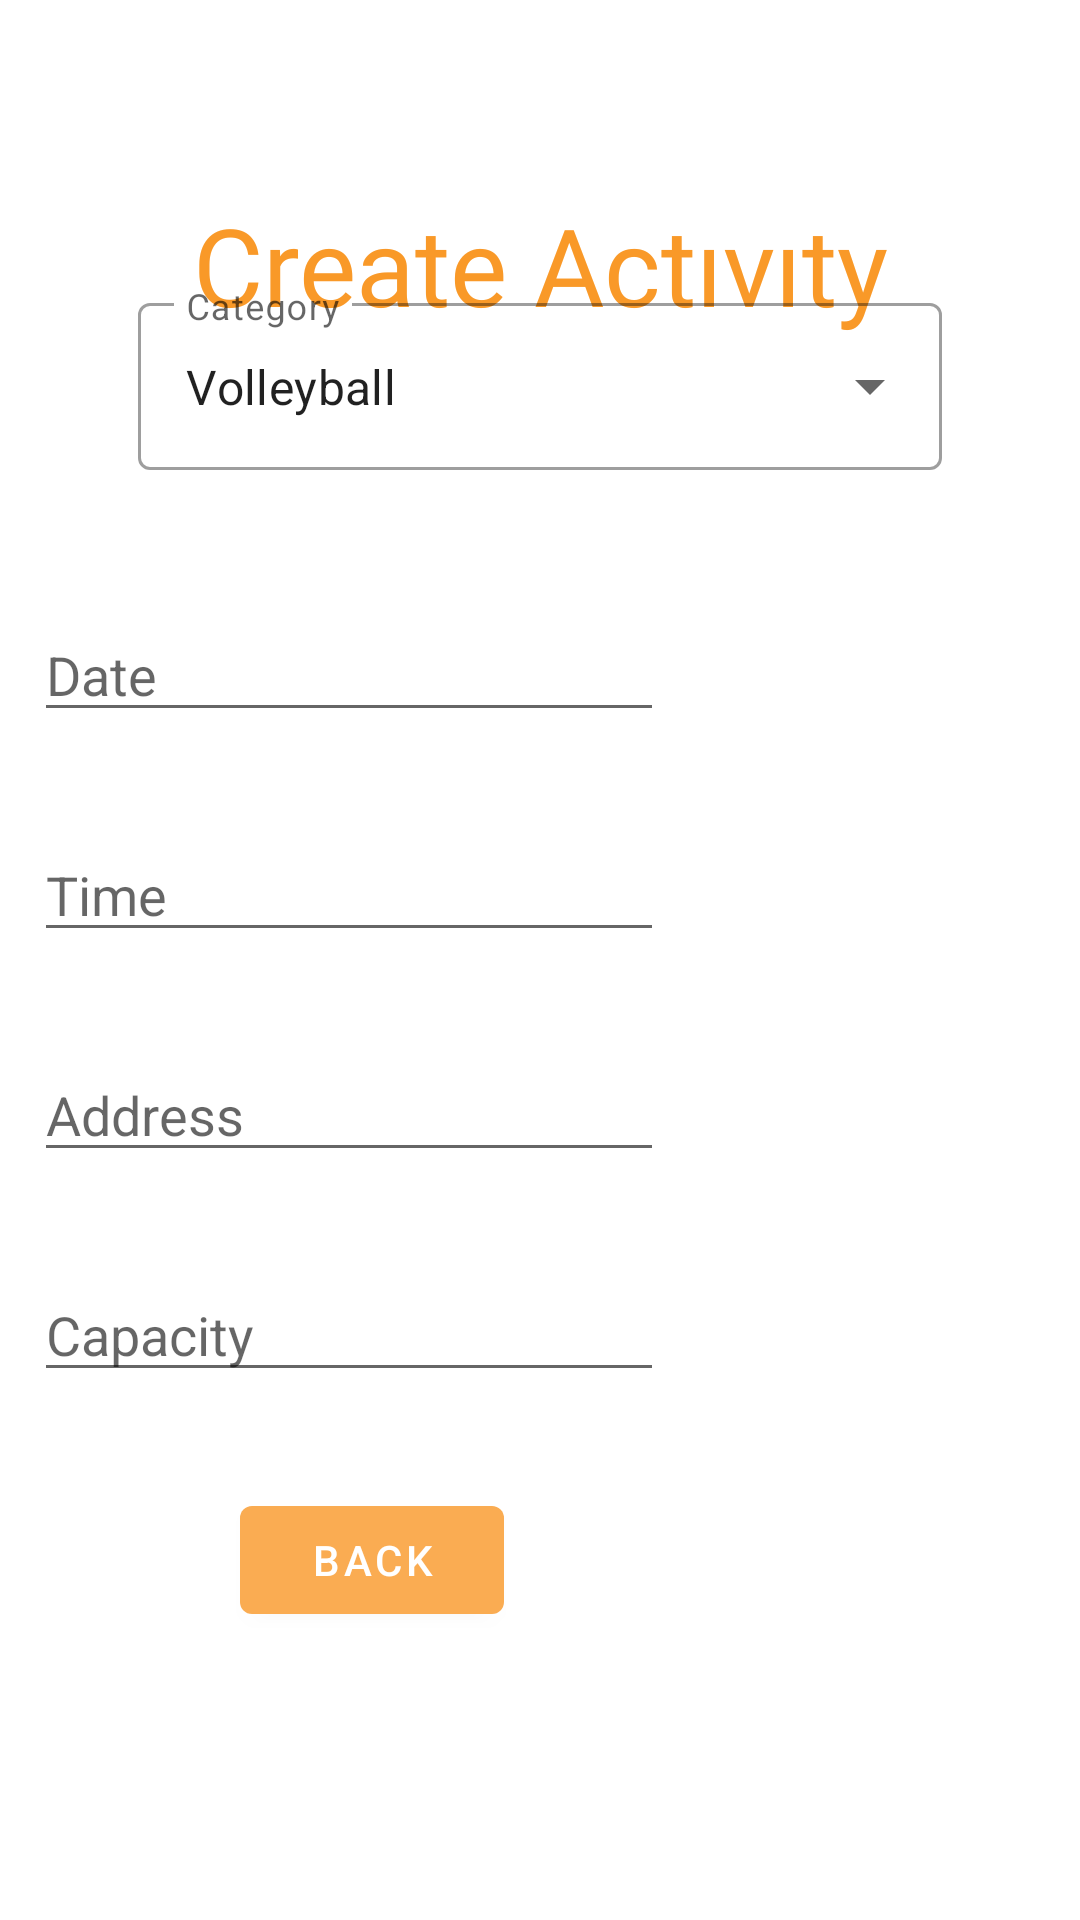

Here is an Android app screen rendered from its layout file. Give the layout XML and the strings, colors and styles it references.
<!-- AndroidManifest.xml: application theme Theme.GymBuddy -->
<!-- res/layout/fragment_create__activity.xml -->
<?xml version="1.0" encoding="utf-8"?>
<androidx.constraintlayout.widget.ConstraintLayout xmlns:android="http://schemas.android.com/apk/res/android"
    xmlns:app="http://schemas.android.com/apk/res-auto"
    xmlns:tools="http://schemas.android.com/tools"
    android:layout_width="match_parent"
    android:layout_height="match_parent"
    tools:context=".view.CreateActivityFragment">


    <TextView
        android:id="@+id/createActivity"
        style="@style/Heading1Text"
        android:layout_width="wrap_content"
        android:layout_height="wrap_content"
        android:layout_marginStart="32dp"
        android:layout_marginTop="64dp"
        android:layout_marginEnd="32dp"
        android:fontFamily="@font/poppins"
        android:text="Create Actıvıty"
        android:textColor="@color/primary"
        app:layout_constraintEnd_toEndOf="parent"
        app:layout_constraintStart_toStartOf="parent"
        app:layout_constraintTop_toTopOf="parent" />

    <com.google.android.material.textfield.TextInputLayout
        android:id="@+id/create_category"
        style="@style/Widget.MaterialComponents.TextInputLayout.OutlinedBox.ExposedDropdownMenu"
        android:layout_width="match_parent"
        android:layout_height="wrap_content"
        android:layout_margin="32dp"
        android:padding="14dp"
        android:hint="Category"
        app:layout_constraintBottom_toTopOf="@+id/create_date"
        app:layout_constraintEnd_toEndOf="@+id/create_date"
        app:layout_constraintStart_toStartOf="@+id/create_date"
        app:startIconDrawable="@drawable/baseline_directions_run_24">

        <AutoCompleteTextView
            android:id="@+id/autoCompleteTextView"
            android:layout_width="match_parent"
            android:layout_height="match_parent"
            android:layout_weight="1"
            android:inputType="none"
            android:text="Volleyball" />
    </com.google.android.material.textfield.TextInputLayout>

    <EditText
        android:id="@+id/create_date"
        android:layout_width="wrap_content"
        android:layout_height="wrap_content"
        android:layout_marginBottom="32dp"
        android:ems="10"
        android:inputType="date"
        android:hint="Date"
        app:layout_constraintBottom_toTopOf="@+id/create_time"
        app:layout_constraintEnd_toEndOf="@+id/create_time"
        app:layout_constraintStart_toStartOf="@+id/create_time" />

    <EditText
        android:id="@+id/create_time"
        android:layout_width="wrap_content"
        android:layout_height="wrap_content"
        android:layout_marginBottom="32dp"
        android:ems="10"
        android:inputType="time"
        android:hint="Time"
        app:layout_constraintBottom_toTopOf="@+id/create_location"
        app:layout_constraintEnd_toEndOf="@+id/create_location"
        app:layout_constraintStart_toStartOf="@+id/create_location" />

    <EditText
        android:id="@+id/create_location"
        android:layout_width="wrap_content"
        android:layout_height="wrap_content"
        android:layout_marginBottom="32dp"
        android:ems="10"
        android:inputType="textMultiLine"
        android:hint="Address"
        app:layout_constraintBottom_toTopOf="@+id/create_capacity"
        app:layout_constraintEnd_toEndOf="@+id/create_capacity"
        app:layout_constraintStart_toStartOf="@+id/create_capacity" />

    <EditText
        android:id="@+id/create_capacity"
        android:layout_width="wrap_content"
        android:layout_height="wrap_content"
        android:layout_marginBottom="32dp"
        android:ems="10"
        android:inputType="number"
        android:hint="Capacity"
        app:layout_constraintBottom_toTopOf="@+id/create_activity_button"
        app:layout_constraintEnd_toEndOf="@+id/create_activity_button"
        app:layout_constraintStart_toStartOf="@+id/close_create_activity_button" />

    <com.google.android.material.button.MaterialButton
        android:id="@+id/create_activity_button"
        android:layout_width="wrap_content"
        android:layout_height="wrap_content"
        android:layout_marginStart="112dp"
        android:layout_marginEnd="96dp"
        android:layout_marginBottom="96dp"
        android:onClick="createNewActivity"
        android:text="Create"
        app:layout_constraintBottom_toBottomOf="parent"
        app:layout_constraintEnd_toEndOf="parent"
        app:layout_constraintStart_toEndOf="@+id/close_create_activity_button" />

    <com.google.android.material.button.MaterialButton
        android:id="@+id/close_create_activity_button"
        android:layout_width="wrap_content"
        android:layout_height="wrap_content"
        android:layout_marginStart="80dp"
        android:layout_marginBottom="96dp"
        android:onClick="backToHome"
        android:text="Back"
        app:layout_constraintBottom_toBottomOf="parent"
        app:layout_constraintStart_toStartOf="parent" />


</androidx.constraintlayout.widget.ConstraintLayout>
<!-- resources referenced by this layout -->
<resources>
  <color name="primary">#F99928</color>
  <style name="Heading1Text">
          <item name="fontFamily">@font/bebas_neue</item>
          <item name="android:textSize">36sp</item>
          <item name="android:textColor">@android:color/white</item>
      </style>
  <style name="Theme.GymBuddy" parent="Theme.MaterialComponents.DayNight.DarkActionBar">
          
          <item name="colorPrimary">@color/primary_light</item>
          <item name="colorPrimaryVariant">@color/purple_700</item>
          <item name="colorOnPrimary">@color/white</item>
          
          <item name="colorSecondary">@color/teal_200</item>
          <item name="colorSecondaryVariant">@color/teal_700</item>
          <item name="colorOnSecondary">@color/black</item>
          
          <item name="android:statusBarColor">?attr/colorPrimaryVariant</item>
          
      </style>
  <color name="primary_light">#FAAC52</color>
  <color name="purple_700">#FF3700B3</color>
  <color name="white">#FFFFFFFF</color>
  <color name="teal_200">#FF03DAC5</color>
  <color name="teal_700">#FF018786</color>
  <color name="black">#FF000000</color>
</resources>
